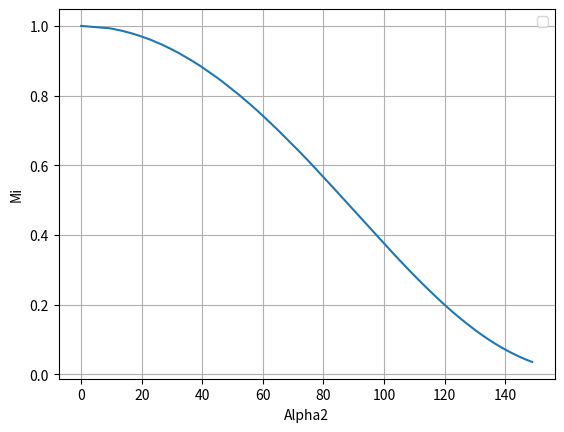

Write the Python code that produced this figure.
# -*- coding: utf-8 -*-
"""
Created on Tue Jun 23 22:57:11 2020

@author: A. Goulart
"""

import numpy as np

import scipy.optimize as opt

import matplotlib.pyplot as plt

n = 5000


A_min = 0.0

A_max = 25.0

A_step = (A_max-A_min)/n

A = np.arange(A_min,A_max+A_step,A_step)

Phi = np.arange(0.0,1.0+1/n,1/n)

Mi = []

Alpha2 = []

for a in A:
    Mi_i1 = 0
    Mi_i2 = 0
    for phi in Phi:
        Mi_i2 = 1/np.sqrt(a**2/(1-phi)+1/phi**2)
        
        if(Mi_i2>=Mi_i1):
            Mi_i1 = Mi_i2
            
            
        else:
            Mi.append(Mi_i1)
            Alpha2.append(2*np.arctan(np.sqrt(2*(1-phi)/phi))*180/np.pi)
            break


   
    
print("len(A):\t\t",len(A))
print("len(Phi):\t",len(Phi))
print("len(Mi):\t",len(Mi))
print("len(Alpha2):",len(Alpha2))

#plt.plot(A,Mi)
#plt.plot(A,Alpha2)



fig, ax1 = plt.subplots()

ax1.plot(Alpha2,Mi)

ax1.set_xlabel("Alpha2")
ax1.set_ylabel("Mi")

ax1.legend()
ax1.grid()




##### ##### ##### ##### ##### ##### ##### ##### ##### ##### ##### ##### ##### 
#Propellant data


Rho_F = 800.0 #kg/m³

Rho_Ox = 1141.0 #kg/m³


m_F = 5.9 #g/s

m_Ox = 20.8 #g/s





Inside = "F"

Outside = "Ox"

if(Inside == "Ox" and Outside == "F"):
    
    Rho_in = Rho_Ox
    Rho_out = Rho_F

    m_in = m_Ox
    m_out = m_F
    

    
elif(Inside == "F" and Outside == "Ox"):
    
    Rho_in = Rho_F
    Rho_out = Rho_Ox
    
    m_in = m_F
    m_out = m_Ox
    
else:
    print("ERROR")


Delta_P_out = 4.0 #bar

Delta_P_in = 5.0 #bar


Alpha2_out_0 = 60 #deg

Alpha2_in_0 = 50 #deg


t_w = 1.0 #mm

delta = 0.3 #mm

Dif_min = 1 #deg



##### ##### ##### ##### ##### ##### ##### ##### ##### ##### ##### ##### ##### 

step_max = 1000

Dif = 0

step = 0

Alpha2_in = Alpha2_in_0

check = 0


A2_in = []

A2_out = []


Mi_in_array = []

Mi_out_array = []

while Dif < Dif_min or step < step_max:
    
    for i in range(n):
        if(abs(Alpha2[i]-Alpha2_in)<0.5):
            Mi_in = Mi[i]
            check = 1
    if(check == 0):
        print("Search failed: in")
        break
    check = 0
    
    D_n_in = np.sqrt(4/np.pi*(m_in*1e-3/(Mi_in*np.sqrt(2*Rho_in*Delta_P_in*1e5))))*1e3 #mm
    
    D_n_out = D_n_in + 2*t_w + 2*delta
    
    Mi_out = m_out*1e-3/((np.pi/4*(D_n_out*1e-3)**2)*np.sqrt(2*Rho_out*Delta_P_out*1e5))
    
    for i in range(n):
        if(abs(Mi[i]-Mi_out)<0.05):
            Alpha2_out = Alpha2[i]
            check = 1
    if(check == 0):
        print("Search failed: out")
        break
    check = 0
    
    Dif = Alpha2_in-Alpha2_out
    
    #print("Alpha2_in = %.1f deg; \tAlpha2_out = %.1f deg; \tDif = %.2f deg\n"%(Alpha2_in,Alpha2_out,Dif))
    #print("D_n_in = %.2f mm; \tD_n_out = %.2f mm\n"%(D_n_in, D_n_out))
    #print("Mi_in = %.4f; \tMi_out = %.4f\n"%(Mi_in,Mi_out))
    
    A2_in.append(Alpha2_in)
    A2_out.append(Alpha2_out)
    
    Mi_in_array.append(Mi_in)
    Mi_out_array.append(Mi_out)
        
    if(Dif < Dif_min):
        Alpha2_in = Alpha2_in + 1
    
    step += 1
    
    
'''

fig, ax1 = plt.subplots()

ax1.plot(range(len(A2_in)),A2_in,label="in")
ax1.plot(range(len(A2_in)),A2_out,label="out")

ax1.set_ylabel("Alpha2")

ax1.legend()
ax1.grid()




fig, ax2 = plt.subplots()

ax2.plot(range(len(Mi_in_array)),Mi_in_array,label="in")
ax2.plot(range(len(Mi_out_array)),Mi_out_array,label="out")

ax2.set_ylabel("Mi")

ax2.legend()
ax2.grid()


'''
